Run: headless pygame with SDL's dummy video driver; simulated clock (each Clock.tick advances the game by its frame time, no real sleeping); random seed 0; keys injected as events and as key.get_pressed() state; no mouse input.
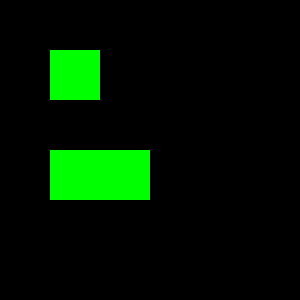
Frame 1 of 4 · flips 1–60 · no input
Frame 2 of 4 · flips 61–180 · tapped SPACE, RETURN · held RIGHT (→), D · screen unchanged from frame 1, image omitted
Frame 3 of 4 · flips 181–300 · held DOWN (↓), S · screen unchanged from frame 2, image omitted
Frame 4 of 4 · flips 301–420 · held LEFT (←), A, UP (↑), W · screen unchanged from frame 3, image omitted

The pygame program that drew these frames:

import pygame
from pygame.locals import *
import sys

pygame.init()

displaysurface = pygame.display.set_mode((300, 300))

mySurface = pygame.Surface((50, 50))
mySurface.fill((0, 255, 0))

mySurface2 = pygame.Surface((100, 50))
mySurface2.fill((0, 255, 0))

while True:
    for event in pygame.event.get():
        if event.type == QUIT:
            pygame.quit()
            sys.exit()

    displaysurface.blit(mySurface, (50, 50))
    displaysurface.blit(mySurface2, (50, 150))

    pygame.display.update()
